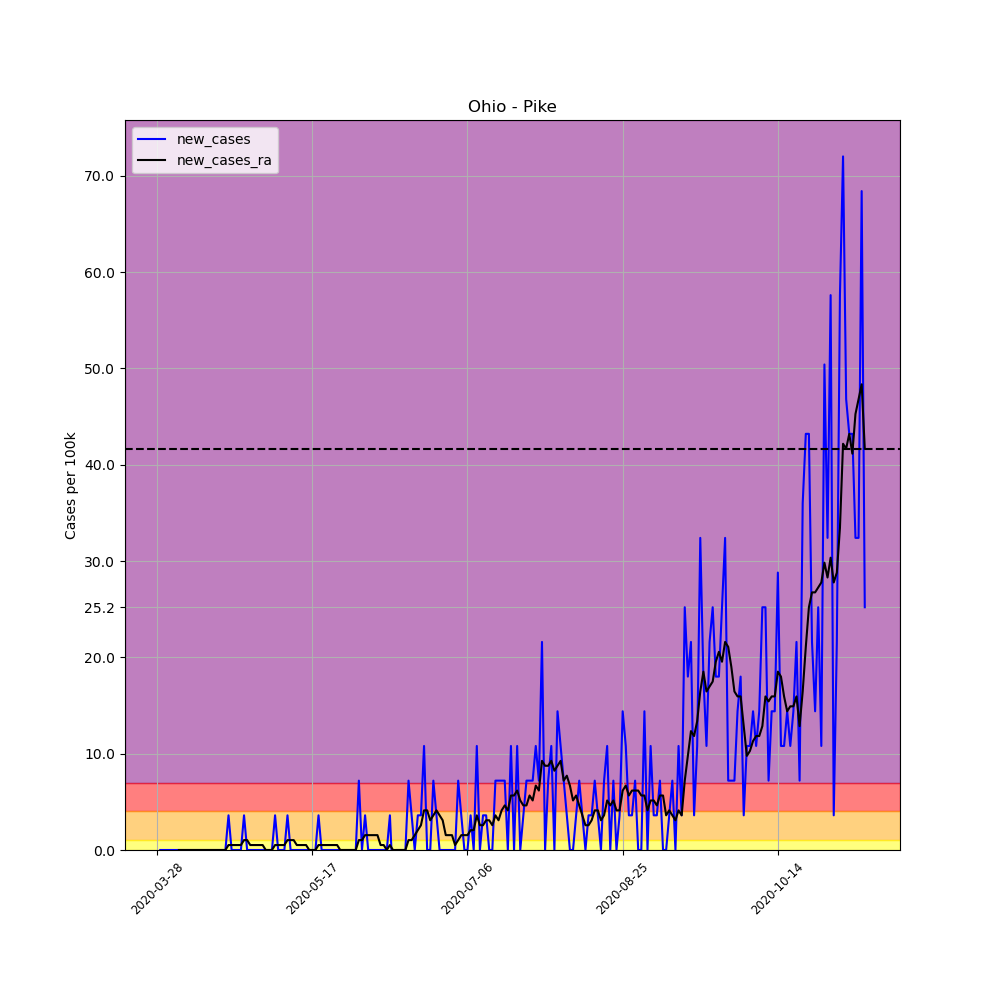

The data file committed next to this chart (first rows):
, date, county, state, fips, cases, deaths, COUNTY, STNAME, CTYNAME, POPESTIMATE2019, per_100k, per_100k_ra, new_cases, new_cases_ra
431396, 2020-03-28, Pike, Ohio, 39131, 1, 0, 131, Ohio, Pike, 27772, 3.601, , , 
431397, 2020-03-29, Pike, Ohio, 39131, 1, 0, 131, Ohio, Pike, 27772, 3.601, , 0.0, 
431398, 2020-03-30, Pike, Ohio, 39131, 1, 0, 131, Ohio, Pike, 27772, 3.601, , 0.0, 
431399, 2020-03-31, Pike, Ohio, 39131, 1, 0, 131, Ohio, Pike, 27772, 3.601, , 0.0, 
431400, 2020-04-01, Pike, Ohio, 39131, 1, 0, 131, Ohio, Pike, 27772, 3.601, , 0.0, 
431401, 2020-04-02, Pike, Ohio, 39131, 1, 0, 131, Ohio, Pike, 27772, 3.601, , 0.0, 
431402, 2020-04-03, Pike, Ohio, 39131, 1, 0, 131, Ohio, Pike, 27772, 3.601, 3.601, 0.0, 
431403, 2020-04-04, Pike, Ohio, 39131, 1, 0, 131, Ohio, Pike, 27772, 3.601, 3.601, 0.0, 0.0
431404, 2020-04-05, Pike, Ohio, 39131, 1, 0, 131, Ohio, Pike, 27772, 3.601, 3.601, 0.0, 0.0
431405, 2020-04-06, Pike, Ohio, 39131, 1, 0, 131, Ohio, Pike, 27772, 3.601, 3.601, 0.0, 0.0
431406, 2020-04-07, Pike, Ohio, 39131, 1, 0, 131, Ohio, Pike, 27772, 3.601, 3.601, 0.0, 0.0
431407, 2020-04-08, Pike, Ohio, 39131, 1, 0, 131, Ohio, Pike, 27772, 3.601, 3.601, 0.0, 0.0
431408, 2020-04-09, Pike, Ohio, 39131, 1, 0, 131, Ohio, Pike, 27772, 3.601, 3.601, 0.0, 0.0
431409, 2020-04-10, Pike, Ohio, 39131, 1, 0, 131, Ohio, Pike, 27772, 3.601, 3.601, 0.0, 0.0
431410, 2020-04-11, Pike, Ohio, 39131, 1, 0, 131, Ohio, Pike, 27772, 3.601, 3.601, 0.0, 0.0
431411, 2020-04-12, Pike, Ohio, 39131, 1, 0, 131, Ohio, Pike, 27772, 3.601, 3.601, 0.0, 0.0
431412, 2020-04-13, Pike, Ohio, 39131, 1, 0, 131, Ohio, Pike, 27772, 3.601, 3.601, 0.0, 0.0
431413, 2020-04-14, Pike, Ohio, 39131, 1, 0, 131, Ohio, Pike, 27772, 3.601, 3.601, 0.0, 0.0
431414, 2020-04-15, Pike, Ohio, 39131, 1, 0, 131, Ohio, Pike, 27772, 3.601, 3.601, 0.0, 0.0
431415, 2020-04-16, Pike, Ohio, 39131, 1, 0, 131, Ohio, Pike, 27772, 3.601, 3.601, 0.0, 0.0
431416, 2020-04-17, Pike, Ohio, 39131, 1, 0, 131, Ohio, Pike, 27772, 3.601, 3.601, 0.0, 0.0
431417, 2020-04-18, Pike, Ohio, 39131, 1, 0, 131, Ohio, Pike, 27772, 3.601, 3.601, 0.0, 0.0
431418, 2020-04-19, Pike, Ohio, 39131, 1, 0, 131, Ohio, Pike, 27772, 3.601, 3.601, 0.0, 0.0
431419, 2020-04-20, Pike, Ohio, 39131, 2, 0, 131, Ohio, Pike, 27772, 7.201, 4.115, 3.601, 0.5144
431420, 2020-04-21, Pike, Ohio, 39131, 2, 0, 131, Ohio, Pike, 27772, 7.201, 4.63, 0.0, 0.5144
431421, 2020-04-22, Pike, Ohio, 39131, 2, 0, 131, Ohio, Pike, 27772, 7.201, 5.144, 0.0, 0.5144
431422, 2020-04-23, Pike, Ohio, 39131, 2, 0, 131, Ohio, Pike, 27772, 7.201, 5.658, 0.0, 0.5144
431423, 2020-04-24, Pike, Ohio, 39131, 2, 0, 131, Ohio, Pike, 27772, 7.201, 6.173, 0.0, 0.5144
431424, 2020-04-25, Pike, Ohio, 39131, 3, 0, 131, Ohio, Pike, 27772, 10.8, 7.201, 3.601, 1.029
431425, 2020-04-26, Pike, Ohio, 39131, 3, 0, 131, Ohio, Pike, 27772, 10.8, 8.23, 0.0, 1.029
431426, 2020-04-27, Pike, Ohio, 39131, 3, 0, 131, Ohio, Pike, 27772, 10.8, 8.745, 0.0, 0.5144
431427, 2020-04-28, Pike, Ohio, 39131, 3, 0, 131, Ohio, Pike, 27772, 10.8, 9.259, 0.0, 0.5144
431428, 2020-04-29, Pike, Ohio, 39131, 3, 0, 131, Ohio, Pike, 27772, 10.8, 9.773, 0.0, 0.5144
431429, 2020-04-30, Pike, Ohio, 39131, 3, 0, 131, Ohio, Pike, 27772, 10.8, 10.29, 0.0, 0.5144
431430, 2020-05-01, Pike, Ohio, 39131, 3, 0, 131, Ohio, Pike, 27772, 10.8, 10.8, 0.0, 0.5144
431431, 2020-05-02, Pike, Ohio, 39131, 3, 0, 131, Ohio, Pike, 27772, 10.8, 10.8, 0.0, 0.0
431432, 2020-05-03, Pike, Ohio, 39131, 3, 0, 131, Ohio, Pike, 27772, 10.8, 10.8, 0.0, 0.0
431433, 2020-05-04, Pike, Ohio, 39131, 3, 0, 131, Ohio, Pike, 27772, 10.8, 10.8, 0.0, 0.0
431434, 2020-05-05, Pike, Ohio, 39131, 4, 0, 131, Ohio, Pike, 27772, 14.4, 11.32, 3.601, 0.5144
431435, 2020-05-06, Pike, Ohio, 39131, 4, 0, 131, Ohio, Pike, 27772, 14.4, 11.83, 0.0, 0.5144
431436, 2020-05-07, Pike, Ohio, 39131, 4, 0, 131, Ohio, Pike, 27772, 14.4, 12.35, 0.0, 0.5144
431437, 2020-05-08, Pike, Ohio, 39131, 4, 0, 131, Ohio, Pike, 27772, 14.4, 12.86, 0.0, 0.5144
431438, 2020-05-09, Pike, Ohio, 39131, 5, 0, 131, Ohio, Pike, 27772, 18, 13.89, 3.601, 1.029
431439, 2020-05-10, Pike, Ohio, 39131, 5, 0, 131, Ohio, Pike, 27772, 18, 14.92, 0.0, 1.029
431440, 2020-05-11, Pike, Ohio, 39131, 5, 0, 131, Ohio, Pike, 27772, 18, 15.95, 0.0, 1.029
431441, 2020-05-12, Pike, Ohio, 39131, 5, 0, 131, Ohio, Pike, 27772, 18, 16.46, 0.0, 0.5144
431442, 2020-05-13, Pike, Ohio, 39131, 5, 0, 131, Ohio, Pike, 27772, 18, 16.97, 0.0, 0.5144
431443, 2020-05-14, Pike, Ohio, 39131, 5, 0, 131, Ohio, Pike, 27772, 18, 17.49, 0.0, 0.5144
431444, 2020-05-15, Pike, Ohio, 39131, 5, 0, 131, Ohio, Pike, 27772, 18, 18, 0.0, 0.5144
431445, 2020-05-16, Pike, Ohio, 39131, 5, 0, 131, Ohio, Pike, 27772, 18, 18, 0.0, 0.0
431446, 2020-05-17, Pike, Ohio, 39131, 5, 0, 131, Ohio, Pike, 27772, 18, 18, 0.0, 0.0
431447, 2020-05-18, Pike, Ohio, 39131, 5, 0, 131, Ohio, Pike, 27772, 18, 18, 0.0, 0.0
431448, 2020-05-19, Pike, Ohio, 39131, 6, 0, 131, Ohio, Pike, 27772, 21.6, 18.52, 3.601, 0.5144
431449, 2020-05-20, Pike, Ohio, 39131, 6, 0, 131, Ohio, Pike, 27772, 21.6, 19.03, 0.0, 0.5144
431450, 2020-05-21, Pike, Ohio, 39131, 6, 0, 131, Ohio, Pike, 27772, 21.6, 19.55, 0.0, 0.5144
431451, 2020-05-22, Pike, Ohio, 39131, 6, 0, 131, Ohio, Pike, 27772, 21.6, 20.06, 0.0, 0.5144
431452, 2020-05-23, Pike, Ohio, 39131, 6, 0, 131, Ohio, Pike, 27772, 21.6, 20.58, 0.0, 0.5144
431453, 2020-05-24, Pike, Ohio, 39131, 6, 0, 131, Ohio, Pike, 27772, 21.6, 21.09, 0.0, 0.5144
431454, 2020-05-25, Pike, Ohio, 39131, 6, 0, 131, Ohio, Pike, 27772, 21.6, 21.6, 0.0, 0.5144
431455, 2020-05-26, Pike, Ohio, 39131, 6, 0, 131, Ohio, Pike, 27772, 21.6, 21.6, 0.0, 0.0
... 169 more rows
